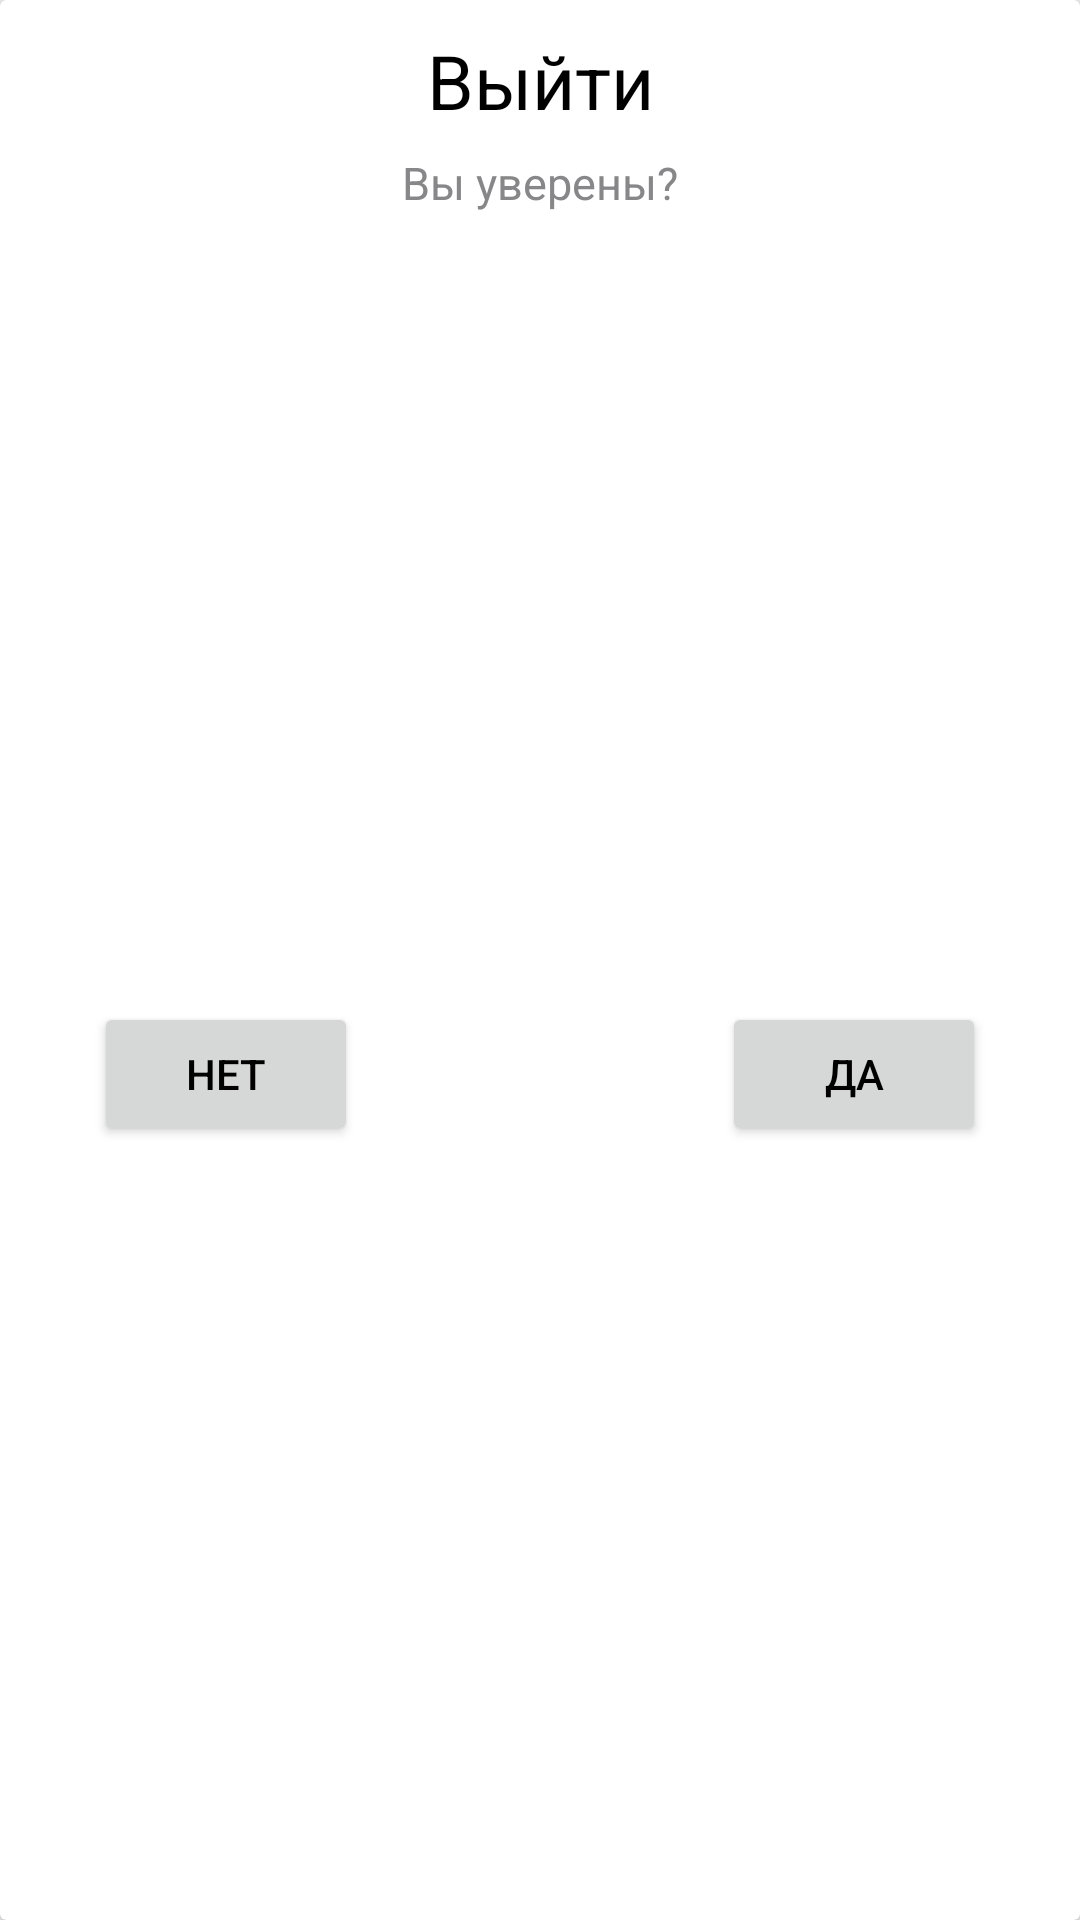

Android layout source for this screen:
<!-- AndroidManifest.xml: application theme Theme.Giros_app -->
<!-- res/layout/fragment_log_out_bottom_sheet.xml -->
<?xml version="1.0" encoding="utf-8"?>
<layout
    xmlns:android="http://schemas.android.com/apk/res/android"
    xmlns:app="http://schemas.android.com/apk/res-auto"
    android:id="@+id/botSheet_1">

    <androidx.cardview.widget.CardView
        android:layout_width="match_parent"
        android:layout_height="wrap_content"
        app:layout_constraintEnd_toEndOf="parent"
        app:layout_constraintStart_toStartOf="parent"
        app:layout_constraintTop_toTopOf="parent"
        app:cardBackgroundColor="?attr/cardViewBackground">

        <androidx.constraintlayout.widget.ConstraintLayout
            android:layout_width="match_parent"
            android:layout_height="match_parent">

            <TextView
                android:id="@+id/textView12"
                android:layout_width="wrap_content"
                android:layout_height="wrap_content"
                android:layout_marginTop="10dp"
                android:text="Выйти"
                android:textSize="25dp"
                app:layout_constraintEnd_toEndOf="parent"
                app:layout_constraintStart_toStartOf="parent"
                app:layout_constraintTop_toTopOf="parent" />

            <TextView
                android:id="@+id/textView13"
                android:layout_width="wrap_content"
                android:layout_height="wrap_content"
                android:layout_marginTop="7dp"
                android:text="Вы уверены?"
                android:textColor="@color/dark_grey"
                android:textSize="15dp"
                app:layout_constraintEnd_toEndOf="parent"
                app:layout_constraintStart_toStartOf="parent"
                app:layout_constraintTop_toBottomOf="@+id/textView12" />

            <Button
                android:id="@+id/button_no"
                android:layout_width="wrap_content"
                android:layout_height="wrap_content"
                android:layout_marginStart="10dp"
                android:layout_marginTop="5dp"
                android:text="Нет"
                app:layout_constraintBottom_toBottomOf="parent"
                app:layout_constraintEnd_toStartOf="@+id/button_yes"
                app:layout_constraintHorizontal_bias="0.5"
                app:layout_constraintStart_toStartOf="parent"
                app:layout_constraintTop_toBottomOf="@+id/textView13" />

            <Button
                android:id="@+id/button_yes"
                android:layout_width="wrap_content"
                android:layout_height="wrap_content"
                android:layout_marginStart="100dp"
                android:layout_marginTop="5dp"
                android:layout_marginEnd="10dp"
                android:text="Да"
                app:layout_constraintBottom_toBottomOf="parent"
                app:layout_constraintEnd_toEndOf="parent"
                app:layout_constraintHorizontal_bias="0.5"
                app:layout_constraintStart_toEndOf="@+id/button_no"
                app:layout_constraintTop_toBottomOf="@+id/textView13" />
        </androidx.constraintlayout.widget.ConstraintLayout>
    </androidx.cardview.widget.CardView>
</layout>
<!-- resources referenced by this layout -->
<resources>
  <color name="dark_grey">#878688</color> //other text
  <style name="Theme.Giros_app" parent="Theme.MaterialComponents.DayNight.NoActionBar">
        
          <item name="android:windowBackground">@color/light_mode</item>
          <item name="android:textColor">@color/black</item>
  
          
          
          <item name="colorPrimary">@color/dark_pink</item>
          <item name="colorPrimaryVariant">@color/black</item>
          <item name="colorOnPrimary">@color/white</item>
          <item name="textInputLayoutBackground">@color/light_mode</item>
          <item name="cardViewBackground">@color/white</item>
          
          <item name="colorSecondary">@color/black</item>
          <item name="colorSecondaryVariant">@color/black</item>
          <item name="colorOnSecondary">@color/black</item>
          <item name="windowActionBar">false</item>
          <item name="windowNoTitle">true</item>
          
          <item name="android:statusBarColor">?attr/colorPrimaryVariant</item>
          
      </style>
  <color name="light_mode">#f3f6f4</color>
  <color name="black">#FF000000</color>
  <color name="dark_pink">#BD6D81</color> //important icon background
  <color name="white">#FFFFFFFF</color> //default background
</resources>
